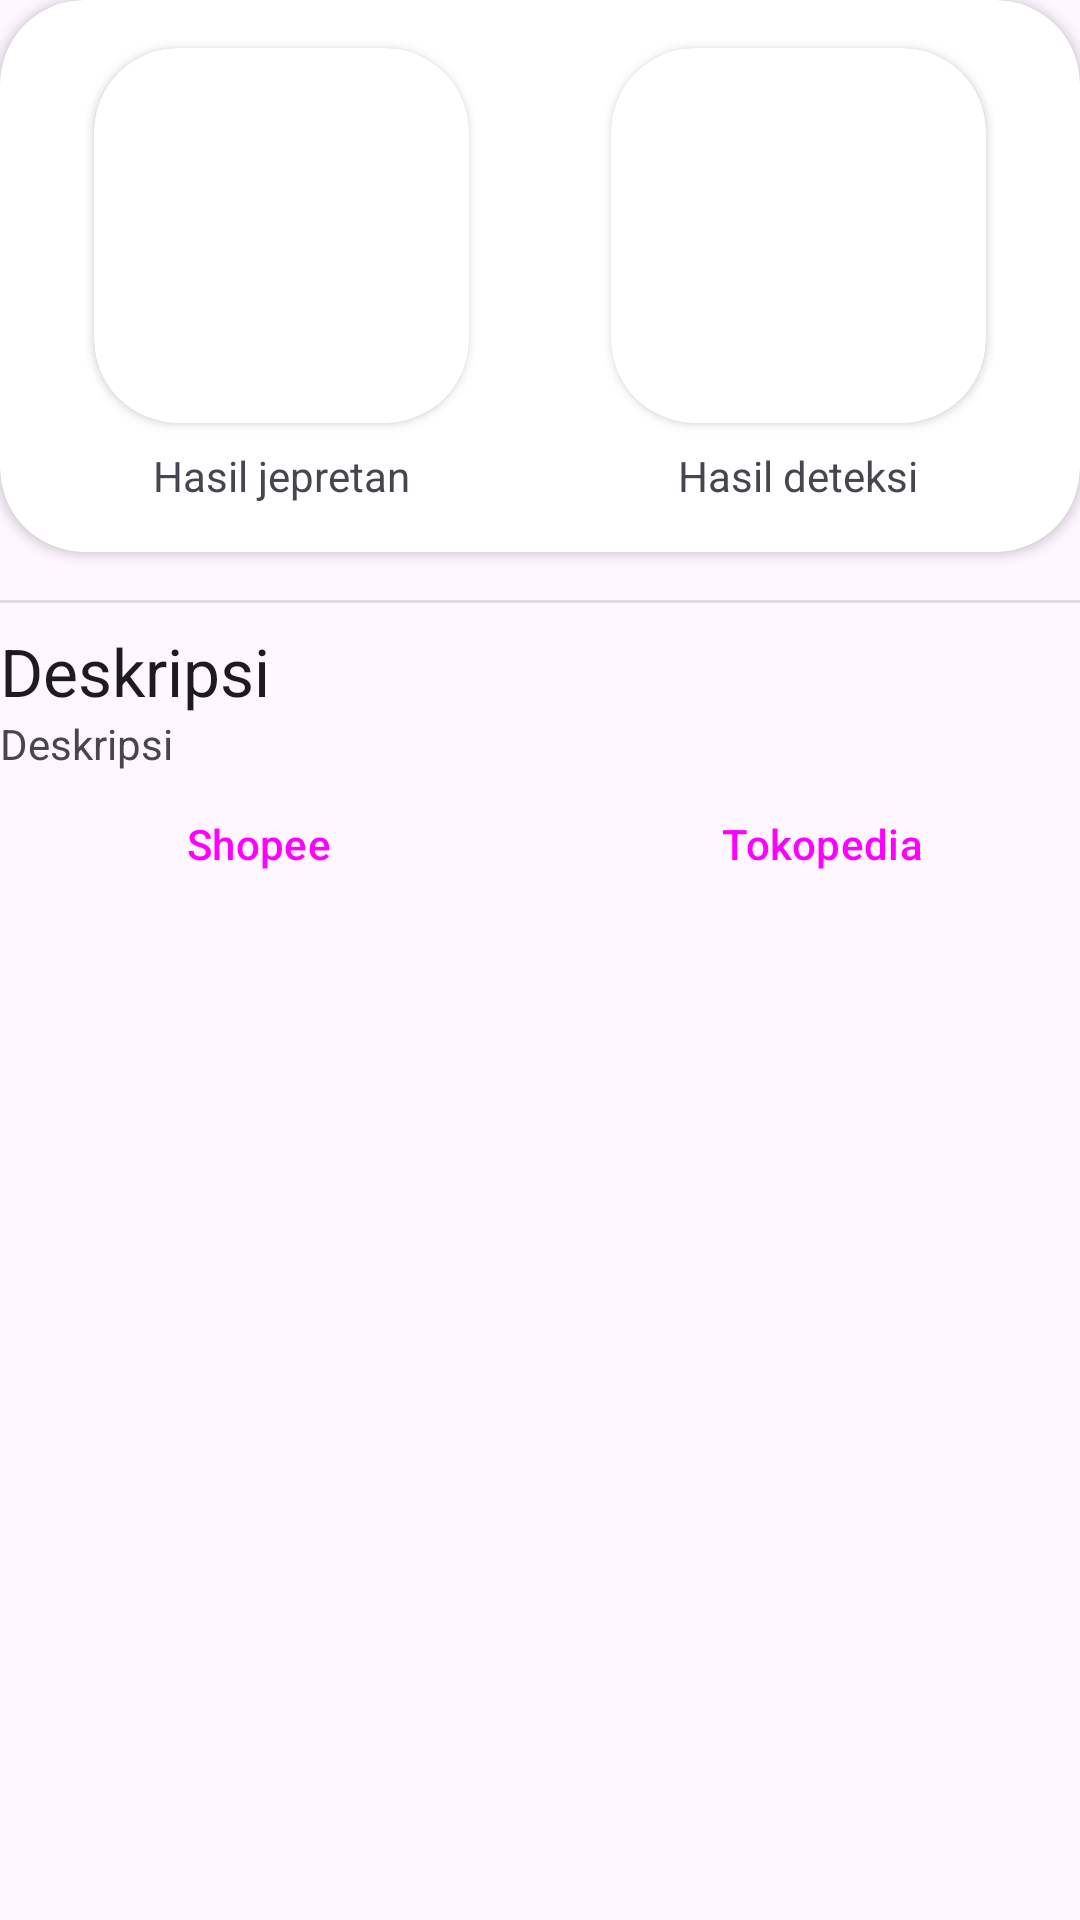

Layout XML and referenced resources for this Android screen:
<!-- AndroidManifest.xml: application theme Theme.KarsaNusa -->
<!-- res/layout/fragment_result.xml -->
<?xml version="1.0" encoding="utf-8"?>
<androidx.constraintlayout.widget.ConstraintLayout
    xmlns:android="http://schemas.android.com/apk/res/android"
    xmlns:app="http://schemas.android.com/apk/res-auto"
    xmlns:tools="http://schemas.android.com/tools"
    android:layout_width="match_parent"
    android:layout_height="match_parent"
    android:id="@+id/fragment_result"
    tools:context=".ui.fragment.ResultFragment">

    <androidx.cardview.widget.CardView
        android:id="@+id/result_image_card"
        android:layout_width="match_parent"
        android:layout_height="wrap_content"
        app:cardCornerRadius="28dp"
        app:layout_constraintEnd_toEndOf="parent"
        app:layout_constraintStart_toStartOf="parent"
        app:layout_constraintTop_toTopOf="parent">

        <androidx.constraintlayout.widget.ConstraintLayout
            android:layout_width="match_parent"
            android:layout_height="match_parent">

            <androidx.cardview.widget.CardView
                android:id="@+id/result_image_scan_card"
                android:layout_width="wrap_content"
                android:layout_height="wrap_content"
                android:layout_marginStart="16dp"
                android:layout_marginTop="16dp"
                android:layout_marginEnd="16dp"
                app:cardCornerRadius="28dp"
                app:layout_constraintEnd_toStartOf="@id/result_image_result_card"
                app:layout_constraintStart_toStartOf="parent"
                app:layout_constraintTop_toTopOf="parent">

                <ImageView
                    android:id="@+id/result_image_scan"
                    android:layout_width="125dp"
                    android:layout_height="125dp"
                    android:scaleType="centerCrop"
                    tools:src="@tools:sample/avatars" />
            </androidx.cardview.widget.CardView>

            <androidx.cardview.widget.CardView
                android:id="@+id/result_image_result_card"
                android:layout_width="wrap_content"
                android:layout_height="wrap_content"
                android:layout_marginStart="16dp"
                android:layout_marginTop="16dp"
                android:layout_marginEnd="16dp"
                app:cardCornerRadius="28dp"
                app:layout_constraintEnd_toEndOf="parent"
                app:layout_constraintStart_toEndOf="@id/result_image_scan_card"
                app:layout_constraintTop_toTopOf="parent">

                <ImageView
                    android:id="@+id/result_image_result"
                    android:layout_width="125dp"
                    android:layout_height="125dp"
                    android:scaleType="centerCrop"
                    tools:src="@tools:sample/avatars" />
            </androidx.cardview.widget.CardView>

            <TextView
                android:id="@+id/result_text_scan"
                android:layout_width="0dp"
                android:layout_height="wrap_content"
                android:layout_marginTop="8dp"
                android:layout_marginBottom="16dp"
                android:text="@string/text_scan"
                android:textAlignment="center"
                app:layout_constraintBottom_toBottomOf="parent"
                app:layout_constraintEnd_toEndOf="@+id/result_image_scan_card"
                app:layout_constraintStart_toStartOf="@+id/result_image_scan_card"
                app:layout_constraintTop_toBottomOf="@+id/result_image_scan_card" />

            <TextView
                android:id="@+id/result_text_result"
                android:layout_width="0dp"
                android:layout_height="wrap_content"
                android:layout_marginTop="8dp"
                android:layout_marginBottom="16dp"
                android:text="@string/text_result"
                android:textAlignment="center"
                app:layout_constraintBottom_toBottomOf="parent"
                app:layout_constraintEnd_toEndOf="@+id/result_image_result_card"
                app:layout_constraintStart_toStartOf="@+id/result_image_result_card"
                app:layout_constraintTop_toBottomOf="@+id/result_image_result_card" />
        </androidx.constraintlayout.widget.ConstraintLayout>

    </androidx.cardview.widget.CardView>

    <View
        android:id="@+id/divider"
        android:layout_width="match_parent"
        android:layout_height="1dp"
        android:layout_marginTop="16dp"
        android:background="?android:attr/listDivider"
        app:layout_constraintEnd_toEndOf="@id/result_image_card"
        app:layout_constraintStart_toStartOf="@id/result_image_card"
        app:layout_constraintTop_toBottomOf="@id/result_image_card" />

    <TextView
        android:id="@+id/result_text_description_title"
        android:layout_width="0dp"
        android:layout_height="wrap_content"
        android:layout_marginTop="8dp"
        android:text="@string/text_description"
        android:textAppearance="@style/TextAppearance.AppCompat.Large"
        app:layout_constraintEnd_toEndOf="@id/result_image_card"
        app:layout_constraintStart_toStartOf="@id/result_image_card"
        app:layout_constraintTop_toBottomOf="@+id/divider" />

    <TextView
        android:id="@+id/result_text_description"
        android:layout_width="0dp"
        android:layout_height="wrap_content"
        android:text="@string/text_description"
        app:layout_constraintEnd_toEndOf="@+id/result_image_card"
        app:layout_constraintStart_toStartOf="@+id/result_image_card"
        app:layout_constraintTop_toBottomOf="@+id/result_text_description_title" />

    <Button
        android:id="@+id/result_button_shopee"
        style="@style/Widget.Material3.Button.TonalButton"
        android:layout_width="0dp"
        android:layout_height="wrap_content"
        android:layout_marginEnd="8dp"
        android:text="@string/button_shopee"
        app:layout_constraintEnd_toStartOf="@id/result_button_tokopedia"
        app:layout_constraintStart_toStartOf="@+id/result_image_card"
        app:layout_constraintTop_toBottomOf="@+id/result_text_description" />

    <Button
        android:id="@+id/result_button_tokopedia"
        style="@style/Widget.Material3.Button.TonalButton"
        android:layout_width="0dp"
        android:layout_height="wrap_content"
        android:layout_marginStart="8dp"
        android:text="@string/button_tokopedia"
        app:layout_constraintEnd_toEndOf="@+id/result_image_card"
        app:layout_constraintStart_toEndOf="@+id/result_button_shopee"
        app:layout_constraintTop_toBottomOf="@+id/result_text_description" />
</androidx.constraintlayout.widget.ConstraintLayout>
<!-- resources referenced by this layout -->
<resources>
  <string name="button_shopee">Shopee</string>
  <string name="button_tokopedia">Tokopedia</string>
  <string name="text_description">Deskripsi</string>
  <string name="text_result">Hasil deteksi</string>
  <string name="text_scan">Hasil jepretan</string>
  <style name="Theme.KarsaNusa" parent="Base.Theme.KarsaNusa" />
  <style name="Base.Theme.KarsaNusa" parent="Theme.Material3.DayNight.NoActionBar">
          
          
      </style>
</resources>
